Run: headless pygame with SDL's dummy video driver; simulated clock (each Clock.tick advances the game by its frame time, no real sleeping); random seed 0; keys injected as events and as key.get_pressed() state; no mouse input.
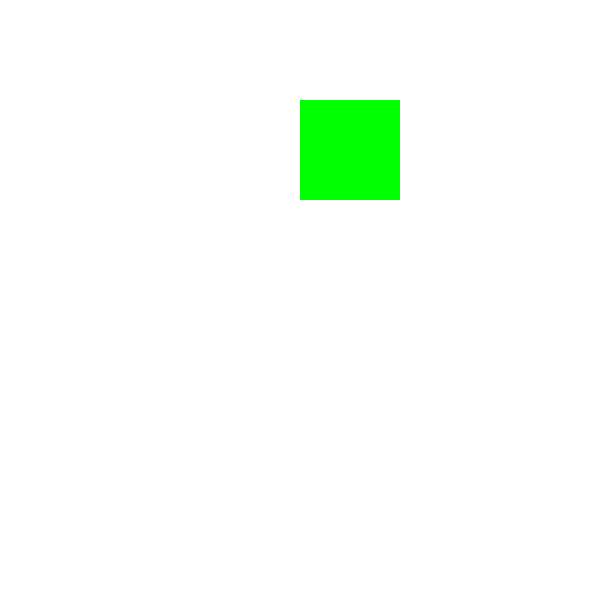
Frame 1 of 4 · flips 1–60 · no input
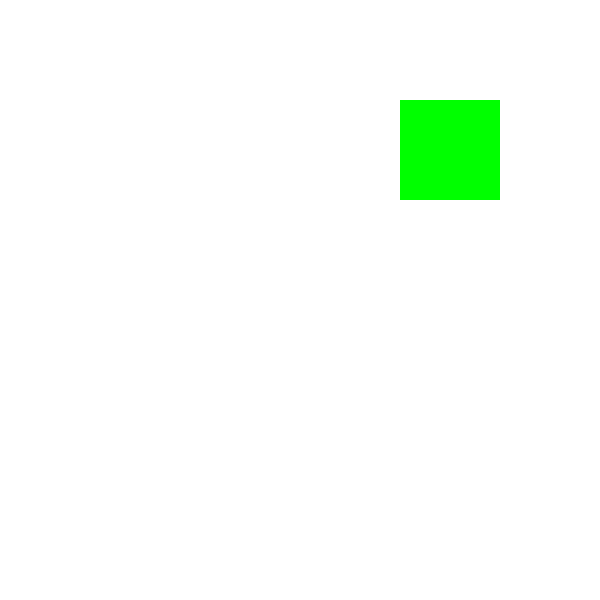
Frame 2 of 4 · flips 61–180 · tapped SPACE, RETURN · held RIGHT (→), D
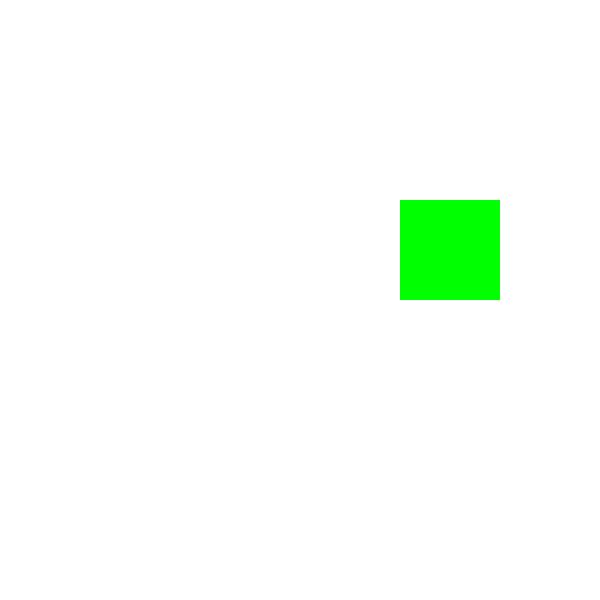
Frame 3 of 4 · flips 181–300 · held DOWN (↓), S
Frame 4 of 4 · flips 301–420 · held LEFT (←), A, UP (↑), W · screen same as frame 1, image omitted

The pygame program that drew these frames:

import pygame

'''Conditions
'''


class App:
    def __init__(self) -> None:          
        self.WIDTH,self.HEIGHT=600,600
        self.FPS=120
        self.CLOCK=pygame.time.Clock()
        self.WINDOW=pygame.display.set_mode((self.WIDTH,self.HEIGHT))
        self.speed=100
    def run(self):
        static_body=Body(300,100)
        while True:  
            pygame.display.set_caption(f"Collison {self.CLOCK.get_fps()}")
            self.WINDOW.fill('white')
            for event in pygame.event.get():
                if event.type==pygame.QUIT:
                    exit()
                if event.type==pygame.KEYDOWN:
                    key=event.key
                    self.keyboard_interraction(key,static_body)
            static_body.draw(self.WINDOW)
            pygame.display.flip()
            self.CLOCK.tick(self.FPS)	
    def keyboard_interraction(self,key,body):
        print(body.x,body.y)
        match key:
            case pygame.K_UP:
                body.y-=self.speed
            case pygame.K_DOWN:
                body.y+=self.speed
            case pygame.K_RIGHT:
                body.x+=self.speed
            case pygame.K_LEFT:
                body.x-=self.speed
        if body.x>self.WIDTH:
            body.x=0
        if body.x<0:
            body.x=self.WIDTH
        if body.y>self.HEIGHT:
            body.y=0
        if body.y<0:
            body.y=self.HEIGHT



class Body:
    def __init__(self,x,y) -> None:
        self.x=x
        self.y=y
        pass
    def draw(self,surface):
        rectangle=pygame.Rect(self.x,self.y,100,100)
        pygame.draw.rect(surface,'green',rectangle)



if __name__=="__main__":
    app=App()
    app.run()
